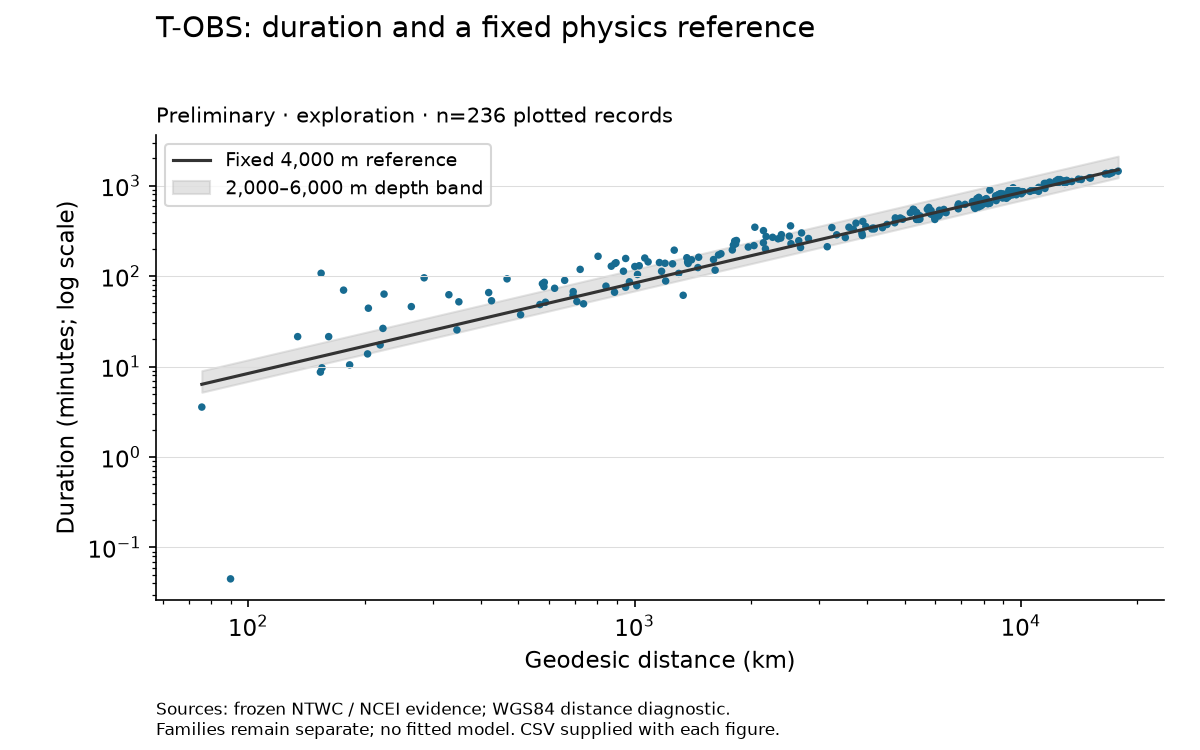

The data file committed next to this chart (first rows):
amplitude_native, amplitude_units, coordinate_crs_native, definition_conflict_candidate, depth_km, distance_km, entity_cluster_id, era, event_id, header_family, identity_scope, identity_tier, magnitude, measurement_family, mechanism, native_distance_km, native_period, origin_difference_seconds, physical_site_id, precision_seconds, provider, qualifier, r0, record_id
?       5, source_native_not_harmonized, unknown, False, 40.0, 1299, entity:c6a29dc450349dd4d4d9030f, 2014plus, us20007z80, estimated_observed_utc_jday, source_qualified_geographic_site, header_exact, 7.8, reported_water_level_unknown_sensor, boundary_or_interface_thrust, unknown, unknown, unknown, ntwc-header-site:6f95cdb3eed131914c20ebb…, unknown, unknown, ["estimate:source_absent_explicit"], -0.0196, us20007z80:1:6
?       5, source_native_not_harmonized, unknown, False, 40.0, 7772, entity:66ad86bca2338b5a085ca0ca, 2014plus, us20007z80, estimated_observed_utc_jday, authoritative_provider_site, header_exact, 7.8, reported_water_level_unknown_sensor, boundary_or_interface_thrust, unknown, unknown, unknown, coops:9462620, 60, unknown, [], 0.1279, us20007z80:1:11
?       6, source_native_not_harmonized, unknown, False, 19.0, 264, entity:53812a3080dd630a6b4b4e1e, 2014plus, us10006jbi, estimated_observed_utc_jday, source_qualified_geographic_site, header_exact, 7.0, reported_water_level_unknown_sensor, normal, unknown, unknown, unknown, ntwc-header-site:ff40f378c42f414700f8a94…, unknown, unknown, ["estimate:source_absent_explicit"], 0.7286, us10006jbi:1:4
?       6, source_native_not_harmonized, unknown, False, 40.0, 5845, entity:335bfd00f9e51387dc669006, 2014plus, us20007z80, estimated_observed_utc_jday, authoritative_provider_site, header_exact, 7.8, reported_water_level_unknown_sensor, boundary_or_interface_thrust, unknown, unknown, unknown, coops:1617760, 60, unknown, [], -0.01572, us20007z80:1:3
?       6, source_native_not_harmonized, unknown, False, 40.0, 8133, entity:f098f59b52562ae707e9a6e2, 2014plus, us20007z80, estimated_observed_utc_jday, authoritative_provider_site, header_exact, 7.8, reported_water_level_unknown_sensor, boundary_or_interface_thrust, unknown, unknown, unknown, coops:9459450, 60, unknown, [], 0.04961, us20007z80:1:9
?       7, source_native_not_harmonized, unknown, False, 40.0, 204.4, entity:6c434345bf175ec3048e32a1, 2014plus, us20007z80, estimated_observed_utc_jday, source_qualified_geographic_site, header_exact, 7.8, reported_water_level_unknown_sensor, boundary_or_interface_thrust, unknown, unknown, unknown, ntwc-header-site:e86c687c35d69a19fdfe368…, unknown, unknown, ["estimate:source_absent_explicit"], 0.9444, us20007z80:1:4
?      10, source_native_not_harmonized, unknown, False, 40.0, 5789, entity:6d61caf9ea25aab89fd5dec2, 2014plus, us20007z80, estimated_observed_utc_jday, authoritative_provider_site, header_exact, 7.8, reported_water_level_unknown_sensor, boundary_or_interface_thrust, unknown, unknown, unknown, coops:1615680, 60, unknown, [], 0.03045, us20007z80:1:5
?      14, source_native_not_harmonized, unknown, False, 19.0, 176.3, entity:ef661a4dee9beec9bef1e6fd, 2014plus, us10006jbi, estimated_observed_utc_jday, source_qualified_geographic_site, header_exact, 7.0, reported_water_level_unknown_sensor, normal, unknown, unknown, unknown, ntwc-header-site:9ceb38e53fd5139227f84e2…, 60, unknown, [], 1.552, us10006jbi:1:1
?      15, source_native_not_harmonized, unknown, False, 19.0, 350.6, entity:ffd269a4f650474a8cb5403f, 2014plus, us10006jbi, estimated_observed_utc_jday, source_qualified_geographic_site, header_exact, 7.0, reported_water_level_unknown_sensor, normal, unknown, unknown, unknown, ntwc-header-site:3aa71dd40e28b284b30b53f…, unknown, unknown, ["estimate:source_absent_explicit"], 0.5677, us10006jbi:1:2
?      17, source_native_not_harmonized, unknown, False, 40.0, 9538, entity:1f489ca99f1629a65be2f529, 2014plus, us20007z80, estimated_observed_utc_jday, authoritative_provider_site, header_exact, 7.8, reported_water_level_unknown_sensor, boundary_or_interface_thrust, unknown, unknown, unknown, coops:9419750, 60, unknown, [], 0.1688, us20007z80:1:1
?      21, source_native_not_harmonized, unknown, False, 19.0, 89.89, entity:f3a38d582f619e1cc65722f4, 2014plus, us10006jbi, estimated_observed_utc_jday, source_qualified_geographic_site, header_exact, 7.0, reported_water_level_unknown_sensor, normal, unknown, unknown, unknown, ntwc-header-site:01942f6c9c3234ab65e0922…, unknown, unknown, ["estimate:source_absent_explicit"], -5.125, us10006jbi:1:3
?      22, source_native_not_harmonized, unknown, False, 40.0, 1375, entity:237df4c0fb4b0bd7c143e6ba, 2014plus, us20007z80, estimated_observed_utc_jday, source_qualified_geographic_site, header_exact, 7.8, reported_water_level_unknown_sensor, boundary_or_interface_thrust, unknown, unknown, unknown, ntwc-header-site:fd42cf394aaa3b05dc15593…, unknown, unknown, ["estimate:source_absent_explicit"], 0.1779, us20007z80:1:7
?      56, source_native_not_harmonized, unknown, False, 40.0, 1173, entity:e4124a2221e101d6055b3849, 2014plus, us20007z80, estimated_observed_utc_jday, source_qualified_geographic_site, header_exact, 7.8, reported_water_level_unknown_sensor, boundary_or_interface_thrust, unknown, unknown, unknown, ntwc-header-site:a79ee3cab32c03a7ebd6de9…, unknown, unknown, ["estimate:source_absent_explicit"], 0.1368, us20007z80:1:2
??    10, source_native_not_harmonized, unknown, False, 14.0, 1198, entity:269f1cd8aa31fa0ed9d3af08, 2007-2013, usp000juhz, estimated_observed_utc_jday, authoritative_provider_site, header_exact, 7.8, reported_water_level_unknown_sensor, boundary_or_interface_thrust, unknown, unknown, unknown, coops:9432780, 60, unknown, [], 0.3203, usp000juhz:1:15
??    10, source_native_not_harmonized, unknown, False, 14.0, 7687, entity:b7ca46a9d7a6502eac9c264c, 2007-2013, usp000juhz, estimated_observed_utc_jday, source_qualified_geographic_site, header_exact, 7.8, reported_water_level_unknown_sensor, boundary_or_interface_thrust, unknown, unknown, unknown, ntwc-header-site:952dd48c7b96bf384457620…, unknown, unknown, ["estimate:source_absent_explicit"], 0.107, usp000juhz:1:62
??    10, source_native_not_harmonized, unknown, False, 22.44, 10905, entity:24297fa4b77476011474f1ad, 2014plus, us20003k7a, estimated_observed_gmt_jday, source_qualified_geographic_site, header_exact, 8.3, reported_water_level_unknown_sensor, boundary_or_interface_thrust, unknown, unknown, unknown, ntwc-header-site:1ff366f69d37861c62d5fa5…, unknown, unknown, ["estimate:source_absent_explicit"], -0.01673, us20003k7a:1:90
??    10, source_native_not_harmonized, unknown, False, 22.44, 12360, entity:0cf2bbf72a6d3f6a61e28649, 2014plus, us20003k7a, estimated_observed_gmt_jday, authoritative_provider_site, header_exact, 8.3, reported_water_level_unknown_sensor, boundary_or_interface_thrust, unknown, unknown, unknown, coops:9455090, 60, unknown, [], 0.0789, us20003k7a:1:82
??    10, source_native_not_harmonized, unknown, False, 22.44, 12622, entity:110891988faf601e1b29a356, 2014plus, us20003k7a, estimated_observed_gmt_jday, source_qualified_geographic_site, header_exact, 8.3, reported_water_level_unknown_sensor, boundary_or_interface_thrust, unknown, unknown, unknown, ntwc-header-site:9f44fa4abf370dd40811e56…, unknown, unknown, ["estimate:source_absent_explicit"], 0.09536, us20003k7a:1:147
??    10, source_native_not_harmonized, unknown, False, 24.0, 2658, entity:4c20884740d81b901eb26080, 2007-2013, usc000f1s0, estimated_observed_utc_jday, authoritative_provider_site, header_exact, 8.0, reported_water_level_unknown_sensor, boundary_or_interface_thrust, unknown, unknown, unknown, coops:1770000, 60, unknown, [], 0.09755, usc000f1s0:1:24
??    10, source_native_not_harmonized, unknown, False, 24.0, 3238, entity:ca382b4019345d7f34941659, 2007-2013, usc000f1s0, estimated_observed_utc_jday, source_qualified_geographic_site, header_exact, 8.0, reported_water_level_unknown_sensor, boundary_or_interface_thrust, unknown, unknown, unknown, ntwc-header-site:a6e79d30599de0611da5470…, 60, unknown, [], 0.2347, usc000f1s0:1:20
??    10, source_native_not_harmonized, unknown, False, 24.0, 5384, entity:9f5146d5d8842fe8cac2f107, 2007-2013, usc000f1s0, estimated_observed_utc_jday, authoritative_provider_site, header_exact, 8.0, reported_water_level_unknown_sensor, boundary_or_interface_thrust, unknown, unknown, unknown, coops:1612340, 60, unknown, [], -0.05102, usc000f1s0:1:43
??    10, source_native_not_harmonized, unknown, False, 24.0, 5472, entity:dba5b656bac01a3746230d4b, 2007-2013, usc000f1s0, estimated_observed_utc_jday, authoritative_provider_site, header_exact, 8.0, reported_water_level_unknown_sensor, boundary_or_interface_thrust, unknown, unknown, unknown, coops:1617433, 60, unknown, [], -0.0741, usc000f1s0:1:46
??    10, source_native_not_harmonized, unknown, False, 24.0, 582, entity:38141d7f602043756171f6d8, 2007-2013, usc000f1s0, estimated_observed_utc_jday, source_qualified_geographic_site, header_exact, 8.0, reported_water_level_unknown_sensor, boundary_or_interface_thrust, unknown, unknown, unknown, ntwc-header-site:368e9e70397c4327e3bf320…, 60, unknown, [], 0.4469, usc000f1s0:1:6
??    10, source_native_not_harmonized, unknown, False, 24.0, 6866, entity:e093cc1c766efc2da97e92f0, 2007-2013, usc000f1s0, estimated_observed_utc_jday, source_qualified_geographic_site, header_exact, 8.0, reported_water_level_unknown_sensor, boundary_or_interface_thrust, unknown, unknown, unknown, ntwc-header-site:c0f5f41ad4c6c03522cfc2f…, 60, unknown, [], 0.04201, usc000f1s0:1:39
??    10, source_native_not_harmonized, unknown, False, 52.0, 224.4, entity:fd27853120eacb4ece8f715b, 2007-2013, usp000j3mq, estimated_observed_utc_jday, authoritative_provider_site, header_exact, 7.3, reported_water_level_unknown_sensor, normal, unknown, unknown, unknown, coops:9462450, 60, unknown, [], 1.21, usp000j3mq:1:3
??    100, source_native_not_harmonized, unknown, False, 22.44, 223, entity:52972ece7879c39f179570be, 2014plus, us20003k7a, estimated_observed_gmt_jday, source_qualified_geographic_site, header_exact, 8.3, reported_water_level_unknown_sensor, boundary_or_interface_thrust, unknown, unknown, unknown, ntwc-header-site:ca4010e9ba8710330d16b66…, unknown, unknown, ["estimate:source_absent_explicit"], 0.3435, us20003k7a:1:8
??    101, source_native_not_harmonized, unknown, False, 24.0, 75.75, entity:5b5f2bbc00f56ce8b5cae2e6, 2007-2013, usc000f1s0, estimated_observed_utc_jday, source_qualified_geographic_site, header_exact, 8.0, reported_water_level_unknown_sensor, boundary_or_interface_thrust, unknown, unknown, unknown, ntwc-header-site:a88e727196a96831190ef8d…, unknown, unknown, ["estimate:source_absent_explicit"], -0.5798, usc000f1s0:1:1
??    11, source_native_not_harmonized, unknown, False, 14.0, 1834, entity:00c8252f114f7c93293c6bdd, 2007-2013, usp000juhz, estimated_observed_utc_jday, authoritative_provider_site, header_exact, 7.8, reported_water_level_unknown_sensor, boundary_or_interface_thrust, unknown, unknown, unknown, coops:9414750, unknown, unknown, ["estimate:source_absent_explicit"], 0.4739, usp000juhz:1:1
??    11, source_native_not_harmonized, unknown, False, 14.0, 2816, entity:329d762fb6d5e07900adb23c, 2007-2013, usp000juhz, estimated_observed_utc_jday, authoritative_provider_site, header_exact, 7.8, reported_water_level_unknown_sensor, boundary_or_interface_thrust, unknown, unknown, unknown, coops:9461710, 60, unknown, [], 0.09603, usp000juhz:1:37
??    11, source_native_not_harmonized, unknown, False, 14.0, 418.7, entity:ec4aae267f77877708e659f6, 2007-2013, usp000juhz, estimated_observed_utc_jday, authoritative_provider_site, header_exact, 7.8, reported_water_level_unknown_sensor, boundary_or_interface_thrust, unknown, unknown, unknown, coops:9451054, 60, unknown, [], 0.6253, usp000juhz:1:44
??    11, source_native_not_harmonized, unknown, False, 14.0, 6888, entity:eabb9828aa28e7991c6a3fa4, 2007-2013, usp000juhz, estimated_observed_utc_jday, source_qualified_geographic_site, header_exact, 7.8, reported_water_level_unknown_sensor, boundary_or_interface_thrust, unknown, unknown, unknown, ntwc-header-site:f8206199a5c647e806f1592…, unknown, unknown, ["estimate:source_absent_explicit"], 0.08145, usp000juhz:1:65
??    11, source_native_not_harmonized, unknown, False, 14.0, 722.3, entity:e48bf0bec0f74b2a69555f69, 2007-2013, usp000juhz, estimated_observed_utc_jday, authoritative_provider_site, header_exact, 7.8, reported_water_level_unknown_sensor, boundary_or_interface_thrust, unknown, unknown, unknown, coops:9443090, 60, unknown, [], 0.6705, usp000juhz:1:20
??    11, source_native_not_harmonized, unknown, False, 22.44, 10882, entity:d11b887064754dbeea98d535, 2014plus, us20003k7a, estimated_observed_gmt_jday, authoritative_provider_site, header_exact, 8.3, reported_water_level_unknown_sensor, boundary_or_interface_thrust, unknown, unknown, unknown, coops:1612340, 60, unknown, [], -0.01237, us20003k7a:1:92
??    11, source_native_not_harmonized, unknown, False, 22.44, 14326, entity:b88708acd4ad353eaa115419, 2014plus, us20003k7a, estimated_observed_gmt_jday, source_qualified_geographic_site, header_exact, 8.3, reported_water_level_unknown_sensor, boundary_or_interface_thrust, unknown, unknown, unknown, ntwc-header-site:288b395bea30008beca93b1…, 60, unknown, [], -0.0287, us20003k7a:1:83
??    11, source_native_not_harmonized, unknown, False, 22.44, 8593, entity:6b651d846fac8f49a66c3fac, 2014plus, us20003k7a, estimated_observed_gmt_jday, authoritative_provider_site, header_exact, 8.3, reported_water_level_unknown_sensor, boundary_or_interface_thrust, unknown, unknown, unknown, coops:9410230, 60, unknown, [], 0.06607, us20003k7a:1:49
??    11, source_native_not_harmonized, unknown, False, 22.44, 9661, entity:190298ffecb317c2ce497002, 2014plus, us20003k7a, estimated_observed_gmt_jday, authoritative_provider_site, header_exact, 8.3, reported_water_level_unknown_sensor, boundary_or_interface_thrust, unknown, unknown, unknown, coops:9418767, 60, unknown, [], 0.07172, us20003k7a:1:51
??    11, source_native_not_harmonized, unknown, False, 24.0, 7485, entity:2e164bc911d4b13cc27fe62b, 2007-2013, usc000f1s0, estimated_observed_utc_jday, authoritative_provider_site, header_exact, 8.0, reported_water_level_unknown_sensor, boundary_or_interface_thrust, unknown, unknown, unknown, coops:9462450, 60, unknown, [], 0.05667, usc000f1s0:1:55
??    11, source_native_not_harmonized, unknown, False, 24.0, 7999, entity:a7578e9d22c9634b7e477731, 2007-2013, usc000f1s0, estimated_observed_utc_jday, authoritative_provider_site, header_exact, 8.0, reported_water_level_unknown_sensor, boundary_or_interface_thrust, unknown, unknown, unknown, coops:9459450, 60, unknown, [], 0.02417, usc000f1s0:1:57
??    114, source_native_not_harmonized, unknown, False, 22.44, 506.5, entity:e1d0cacfe4f6baae10f2fc52, 2014plus, us20003k7a, estimated_observed_gmt_jday, source_qualified_geographic_site, header_exact, 8.3, reported_water_level_unknown_sensor, boundary_or_interface_thrust, unknown, unknown, unknown, ntwc-header-site:8a2be1c84017395df348e2c…, 60, unknown, [], -0.1293, us20003k7a:1:7
??    114, source_native_not_harmonized, unknown, False, 22.44, 587.5, entity:cf91b8ed6849f3a2cc1556fd, 2014plus, us20003k7a, estimated_observed_gmt_jday, source_qualified_geographic_site, header_exact, 8.3, reported_water_level_unknown_sensor, boundary_or_interface_thrust, unknown, unknown, unknown, ntwc-header-site:29559379481e64fb1472377…, unknown, unknown, ["estimate:source_absent_explicit"], 0.03993, us20003k7a:1:6
??    12, source_native_not_harmonized, unknown, False, 14.0, 1825, entity:1c9ca467e76bfddbc22e0ddf, 2007-2013, usp000juhz, estimated_observed_utc_jday, authoritative_provider_site, header_exact, 7.8, reported_water_level_unknown_sensor, boundary_or_interface_thrust, unknown, unknown, unknown, coops:9414290, 60, unknown, [], 0.3947, usp000juhz:1:12
??    12, source_native_not_harmonized, unknown, False, 14.0, 803.6, entity:7b5578af6ec839173d7f4639, 2007-2013, usp000juhz, estimated_observed_utc_jday, authoritative_provider_site, header_exact, 7.8, reported_water_level_unknown_sensor, boundary_or_interface_thrust, unknown, unknown, unknown, coops:9444090, 60, unknown, [], 0.8971, usp000juhz:1:21
??    12, source_native_not_harmonized, unknown, False, 22.44, 13078, entity:dc19da6947387730ef198341, 2014plus, us20003k7a, estimated_observed_gmt_jday, authoritative_provider_site, header_exact, 8.3, reported_water_level_unknown_sensor, boundary_or_interface_thrust, unknown, unknown, unknown, coops:9462620, 60, unknown, [], 0.03392, us20003k7a:1:85
??    12, source_native_not_harmonized, unknown, False, 22.44, 9316, entity:ca20e8a464341d6bbba32fa9, 2014plus, us20003k7a, estimated_observed_gmt_jday, authoritative_provider_site, header_exact, 8.3, reported_water_level_unknown_sensor, boundary_or_interface_thrust, unknown, unknown, unknown, coops:9414290, 60, unknown, [], 0.09423, us20003k7a:1:52
??    12, source_native_not_harmonized, unknown, False, 24.0, 2180, entity:2da16d42cc5d4c14ee938e30, 2007-2013, usc000f1s0, estimated_observed_utc_jday, authoritative_provider_site, header_exact, 8.0, reported_water_level_unknown_sensor, boundary_or_interface_thrust, unknown, unknown, unknown, coops:1820000, 60, unknown, [], 0.0894, usc000f1s0:1:17
??    12, source_native_not_harmonized, unknown, False, 24.0, 5453, entity:e75a0973196450ecf128f10b, 2007-2013, usc000f1s0, estimated_observed_utc_jday, source_qualified_geographic_site, header_exact, 8.0, reported_water_level_unknown_sensor, boundary_or_interface_thrust, unknown, unknown, unknown, ntwc-header-site:15e6cccbbd40b5fe3835bef…, unknown, unknown, ["estimate:source_absent_explicit"], -0.02945, usc000f1s0:1:47
??    120, source_native_not_harmonized, unknown, False, 17.0, 155, entity:b385d6063851b640645cc1f3, 2007-2013, usp000j48h, estimated_observed_utc_jday, source_qualified_geographic_site, header_exact, 7.6, reported_water_level_unknown_sensor, normal, unknown, unknown, unknown, ntwc-header-site:b02ec55e81e113de1d33e41…, unknown, unknown, ["estimate:source_absent_explicit"], -0.2968, usp000j48h:1:2
??    121, source_native_not_harmonized, unknown, False, 22.44, 583.3, entity:8bb6ebda3294c1589ba88683, 2014plus, us20003k7a, estimated_observed_gmt_jday, source_qualified_geographic_site, header_exact, 8.3, reported_water_level_unknown_sensor, boundary_or_interface_thrust, unknown, unknown, unknown, ntwc-header-site:58c8933ef6034bda10dd05c…, 60, unknown, [], 0.5544, us20003k7a:1:5
??    13, source_native_not_harmonized, unknown, False, 22.44, 13530, entity:e070555817b08664992d13e8, 2014plus, us20003k7a, estimated_observed_gmt_jday, authoritative_provider_site, header_exact, 8.3, reported_water_level_unknown_sensor, boundary_or_interface_thrust, unknown, unknown, unknown, coops:9461710, 60, unknown, [], -0.02228, us20003k7a:1:75
??    13, source_native_not_harmonized, unknown, False, 22.44, 9477, entity:1c0f04463dbcf6bed1069dd8, 2014plus, us20003k7a, estimated_observed_gmt_jday, source_qualified_geographic_site, header_exact, 8.3, reported_water_level_unknown_sensor, boundary_or_interface_thrust, unknown, unknown, unknown, ntwc-header-site:01942f6c9c3234ab65e0922…, 60, unknown, [], -9.406444343766477e-05, us20003k7a:1:124
??    13, source_native_not_harmonized, unknown, False, 22.44, 9838, entity:522035c7b7d9e19fd1b642df, 2014plus, us20003k7a, estimated_observed_gmt_jday, authoritative_provider_site, header_exact, 8.3, reported_water_level_unknown_sensor, boundary_or_interface_thrust, unknown, unknown, unknown, coops:9431647, 60, unknown, [], 0.06049, us20003k7a:1:63
??    13, source_native_not_harmonized, unknown, False, 24.0, 5771, entity:bd507b1a7ce8621498fc1cab, 2007-2013, usc000f1s0, estimated_observed_utc_jday, source_qualified_geographic_site, header_exact, 8.0, reported_water_level_unknown_sensor, boundary_or_interface_thrust, unknown, unknown, unknown, ntwc-header-site:9c0cc88deef00a6e0e1bb2e…, 60, unknown, [], 0.17, usc000f1s0:1:38
??    13, source_native_not_harmonized, unknown, False, 24.0, 6309, entity:9ffa2071e9ed405bbf77c9bc, 2007-2013, usc000f1s0, estimated_observed_utc_jday, source_qualified_geographic_site, header_exact, 8.0, reported_water_level_unknown_sensor, boundary_or_interface_thrust, unknown, unknown, unknown, ntwc-header-site:a8bf1b1fc7f127806ded039…, unknown, unknown, ["estimate:footnoted_value"], -0.03123, usc000f1s0:1:33
??    14, source_native_not_harmonized, unknown, False, 14.0, 11533, entity:d92e3f3bee4329b96dc04d6e, 2007-2013, usp000juhz, estimated_observed_utc_jday, source_qualified_geographic_site, header_exact, 7.8, reported_water_level_unknown_sensor, boundary_or_interface_thrust, unknown, unknown, unknown, ntwc-header-site:61fe914166277b07f813d33…, unknown, unknown, ["estimate:source_absent_explicit"], -0.03852, usp000juhz:1:69
??    14, source_native_not_harmonized, unknown, False, 24.0, 1599, entity:ce0c18c7b4854c764df5352c, 2007-2013, usc000f1s0, estimated_observed_utc_jday, source_qualified_geographic_site, header_exact, 8.0, reported_water_level_unknown_sensor, boundary_or_interface_thrust, unknown, unknown, unknown, ntwc-header-site:ff46d7f592017b1a4dca79b…, unknown, unknown, ["estimate:source_absent_explicit"], 0.1255, usc000f1s0:1:12
??    14, source_native_not_harmonized, unknown, False, 24.0, 5367, entity:a7734805f76cb234d0beb034, 2007-2013, usc000f1s0, estimated_observed_utc_jday, source_qualified_geographic_site, header_exact, 8.0, reported_water_level_unknown_sensor, boundary_or_interface_thrust, unknown, unknown, unknown, ntwc-header-site:3d995957eb03eecb441f303…, unknown, unknown, ["estimate:source_absent_explicit"], -0.06417, usc000f1s0:1:51
??    14, source_native_not_harmonized, unknown, False, 24.0, 5720, entity:6da52d97879dc78837252f0b, 2007-2013, usc000f1s0, estimated_observed_utc_jday, source_qualified_geographic_site, header_exact, 8.0, reported_water_level_unknown_sensor, boundary_or_interface_thrust, unknown, unknown, unknown, ntwc-header-site:f8206199a5c647e806f1592…, unknown, unknown, ["estimate:source_absent_explicit"], 0.1326, usc000f1s0:1:36
??    15, source_native_not_harmonized, unknown, False, 14.0, 1464, entity:f999175fc6c8c4457df9bfa5, 2007-2013, usp000juhz, estimated_observed_utc_jday, authoritative_provider_site, header_exact, 7.8, reported_water_level_unknown_sensor, boundary_or_interface_thrust, unknown, unknown, unknown, coops:9418767, 60, unknown, [], 0.2732, usp000juhz:1:7
??    15, source_native_not_harmonized, unknown, False, 14.0, 8623, entity:fd8c340b0db498440940a0d0, 2007-2013, usp000juhz, estimated_observed_utc_jday, source_qualified_geographic_site, header_exact, 7.8, reported_water_level_unknown_sensor, boundary_or_interface_thrust, unknown, unknown, unknown, ntwc-header-site:a4c0e325e0ff4439717cdb2…, unknown, unknown, ["estimate:source_absent_explicit"], -0.05786, usp000juhz:1:66
??    15, source_native_not_harmonized, unknown, False, 14.0, 888.4, entity:e148e92556cc817c60f3d942, 2007-2013, usp000juhz, estimated_observed_utc_jday, authoritative_provider_site, header_exact, 7.8, reported_water_level_unknown_sensor, boundary_or_interface_thrust, unknown, unknown, unknown, coops:9453220, 60, unknown, [], 0.6119, usp000juhz:1:48
... 176 more rows
